Photos from the image-classification dataset "Dataset" in the GitHub repository PriscillajospinG/Egg-fertility-prediction-model. Its 2 classes are: FER, INF.

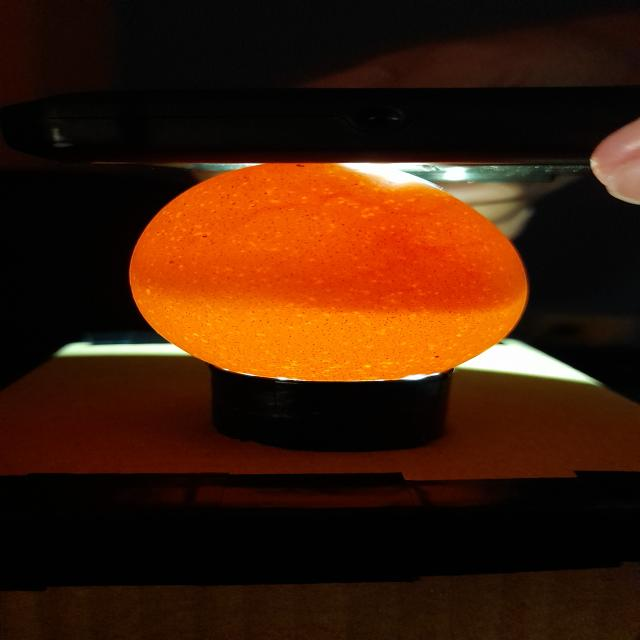
Label: FER

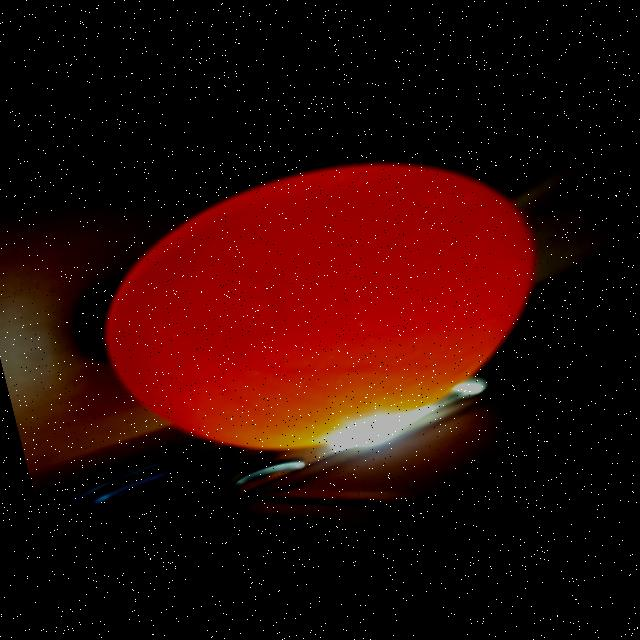
Label: INF

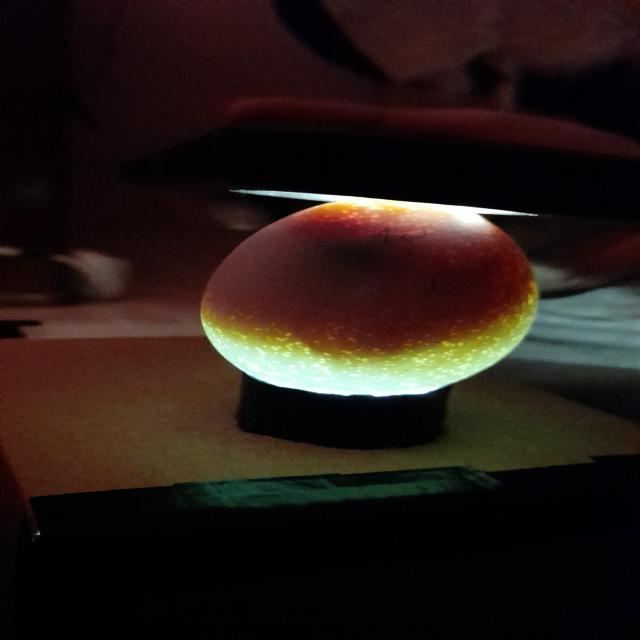
Label: FER

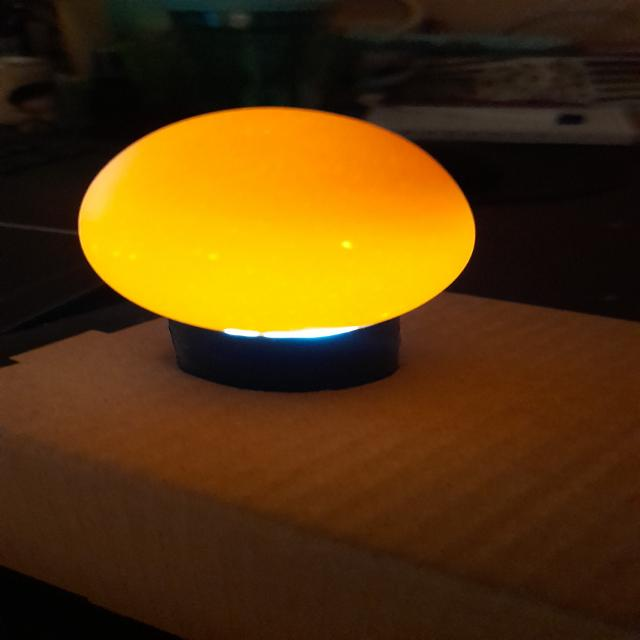
Label: INF

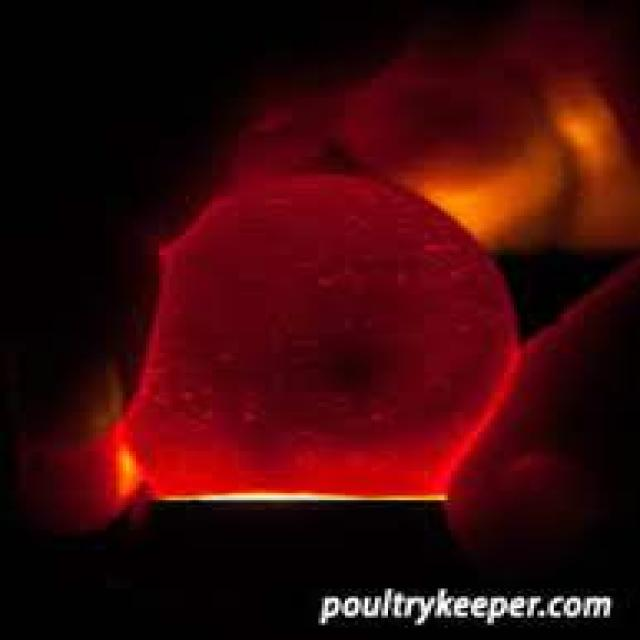
Label: FER

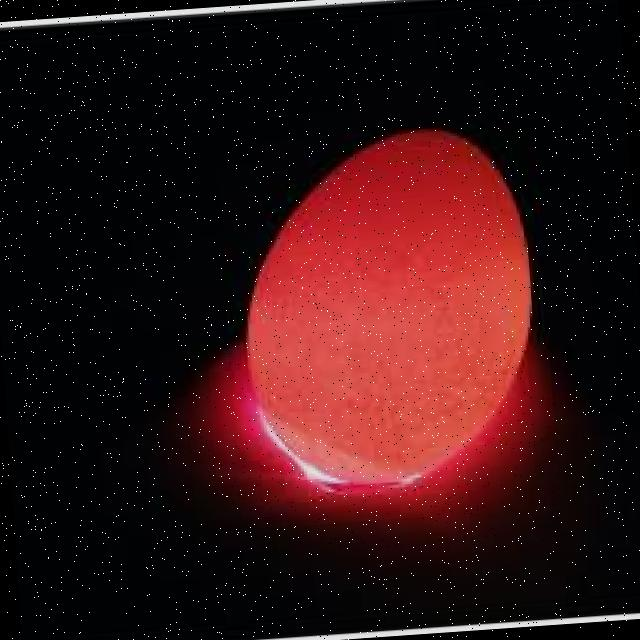
Label: INF
